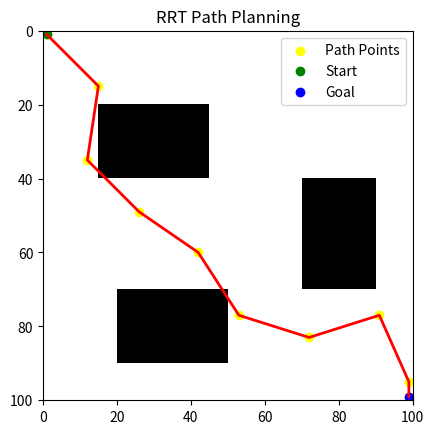

Reproduce this figure in Python.
import numpy as np
import matplotlib.pyplot as plt

class Node:
    def __init__(self, y, x):
        self.x = x
        self.y = y
        self.parent = None

class RRT:
    def __init__(self, map_width, map_height, start):
        #空きマップを生成
        self.map_width = map_width
        self.map_height = map_height
        self.map = np.zeros((map_width, map_height))
        self.tree = []
        self.root = Node(start[1], start[0])
        self.tree.append(self.root)

        #障害物の座標
        obstacle_rect1 = (15, 20, 30, 20) #left, up         (x,y) = (15:45, 20:40)
        obstacle_rect2 = (70, 40, 20, 30) #right            (x,y) = (70:90, 40:90)
        obstacle_rect3 = (20, 70, 30, 20) #left, down       (x,y) = (20:50, 70:90)
        #障害物生成
        self.map[obstacle_rect1[1]:obstacle_rect1[1] + obstacle_rect1[3], obstacle_rect1[0]:obstacle_rect1[0] + obstacle_rect1[2]] = 1
        self.map[obstacle_rect2[1]:obstacle_rect2[1] + obstacle_rect2[3], obstacle_rect2[0]:obstacle_rect2[0] + obstacle_rect2[2]] = 1
        self.map[obstacle_rect3[1]:obstacle_rect3[1] + obstacle_rect3[3], obstacle_rect3[0]:obstacle_rect3[0] + obstacle_rect3[2]] = 1

    #ノードを追加する関数
    def add_node(self, y, x, parent):
        node = Node(y, x)
        node.parent = parent
        self.tree.append(node)
        return node

    #衝突を確認する
    def is_collision_free(self, y, x):
        if x < 0 or x >= self.map_width or y < 0 or y >= self.map_height:
            return False
        if self.map[y, x] == 1.0:
            return False
        return True

    #ランダムに座標を生成
    def generate_random_point(self):
        max_attempts = 1000  # Set a limit on the number of attempts to avoid infinite loop
        for _ in range(max_attempts):
            x = np.random.randint(0, self.map_width)
            y = np.random.randint(0, self.map_height)

            # ランダム座標が障害物と衝突するか確認
            if self.is_collision_free(y, x):
                return y, x

    # If no collision-free point is found after the maximum attempts, return None
        return None

    #一番近いノードを探す
    def find_nearest_node(self, y, x):
        #距離計算
        distances = [np.sqrt((node.x - x)**2 + (node.y - y)**2) for node in self.tree]
        #最小値を出す
        min_index = np.argmin(distances)
        return self.tree[min_index]

    #パス生成
    #step_sizeでwaypointの数を調整できる
    def plan_path(self, goal, max_iter=1000, step_size=20):
        for _ in range(max_iter):
            #ランダムな点 (x_rand, y_rand) を生成
            y_rand, x_rand = self.generate_random_point()
            #最も近いノードを見つける
            nearest_node = self.find_nearest_node(y_rand, x_rand)
            
            #ノードを拡張して新しいノードを生成:step_size 分だけ移動する
            x_new = int(round(nearest_node.x + step_size * np.cos(np.arctan2(y_rand - nearest_node.y, x_rand - nearest_node.x))))
            y_new = int(round(nearest_node.y + step_size * np.sin(np.arctan2(y_rand - nearest_node.y, x_rand - nearest_node.x))))
        
            #生成した新しいノードが障害物と衝突していない場合、ツリーに追加
            if not self.is_collision_free((y_new), (x_new)):
                continue

            new_node = self.add_node(y_new, x_new, nearest_node)
            #新しいノードが目標に十分に近い場合、目標ノードをツリーに追加し、計画されたパスを返す
            if np.sqrt((new_node.x - goal[0])**2 + (new_node.y - goal[1])**2) < step_size:
                goal_node = self.add_node(goal[1], goal[0], new_node)
                return self.extract_path(goal_node)

        return None

    #パスを抽出
    def extract_path(self, goal_node):
        path = []
        current_node = goal_node
        while current_node is not None:
            path.append((current_node.y, current_node.x))
            current_node = current_node.parent
        return path[::-1]

# Example usage:
map_width = 100
map_height = 100
start = (1, 1)
goal = (99, 99)

rrt = RRT(map_width, map_height, start)

path = rrt.plan_path(goal)

if path:
    print("Path : [y,x]")
    print(path)

    # Visualizing map and path
    plt.imshow(rrt.map, cmap='Greys', extent=[0, map_width, map_height, 0])
    plt.plot([node[1] for node in path], [node[0] for node in path], color='red', linewidth=2)
    plt.scatter([node[1] for node in path], [node[0] for node in path], color='yellow', marker='o', label='Path Points')  # 경로 좌표를 노란 점으로 표시
    plt.scatter(start[1], start[0], color='green', marker='o', label='Start')
    plt.scatter(goal[1], goal[0], color='blue', marker='o', label='Goal')
    plt.legend()
    plt.title("RRT Path Planning")
    plt.show()
else:
    print("Path not found.")
